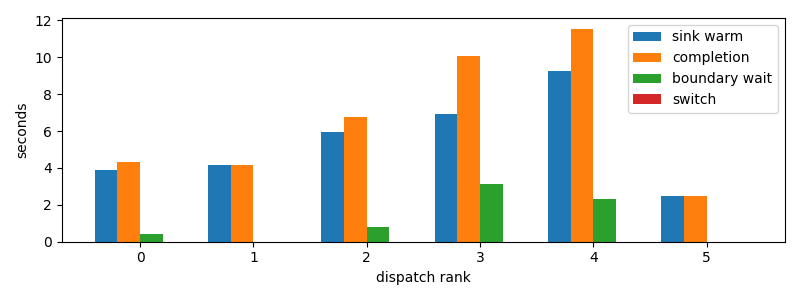

Source data for this figure (header and first rows):
dispatch_rank, id, action, first_token_s, sink_warm_s, completion_s, source_boundary_wait_s, switch_downtime_s
0, claude:3ab49446-c806-6a06-d8f3-51d00da9a…, R, 3.66, 3.865, 4.302, 0.4369, 1.7404556274414062e-05
1, codex:e4fa4daa-9887-f50a-b110-c9378383c7…, R, 4.135, 4.135, 4.135, 2.09808349609375e-05, 5.0067901611328125e-06
2, codex:1db326cd-3c43-ad82-b907-27bc1f12c2…, R, 5.966, 5.966, 6.757, 0.791, 1.8358230590820312e-05
3, codex:e717fd54-aecf-8710-559b-8d23833866…, R, 6.776, 6.937, 10.09, 3.149, 1.7404556274414062e-05
4, codex:362639e1-f680-4bda-bd1e-8f149f7717…, R, 8.989, 9.238, 11.56, 2.322, 2.9325485229492188e-05
5, claude:beb7fbf4-6556-b9f2-f2be-d69abc179…, R, 2.46, 2.46, 2.461, 2.574920654296875e-05, 6.198883056640625e-06
